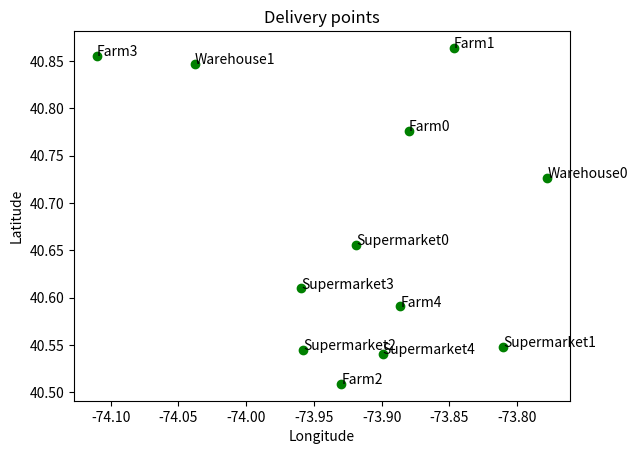
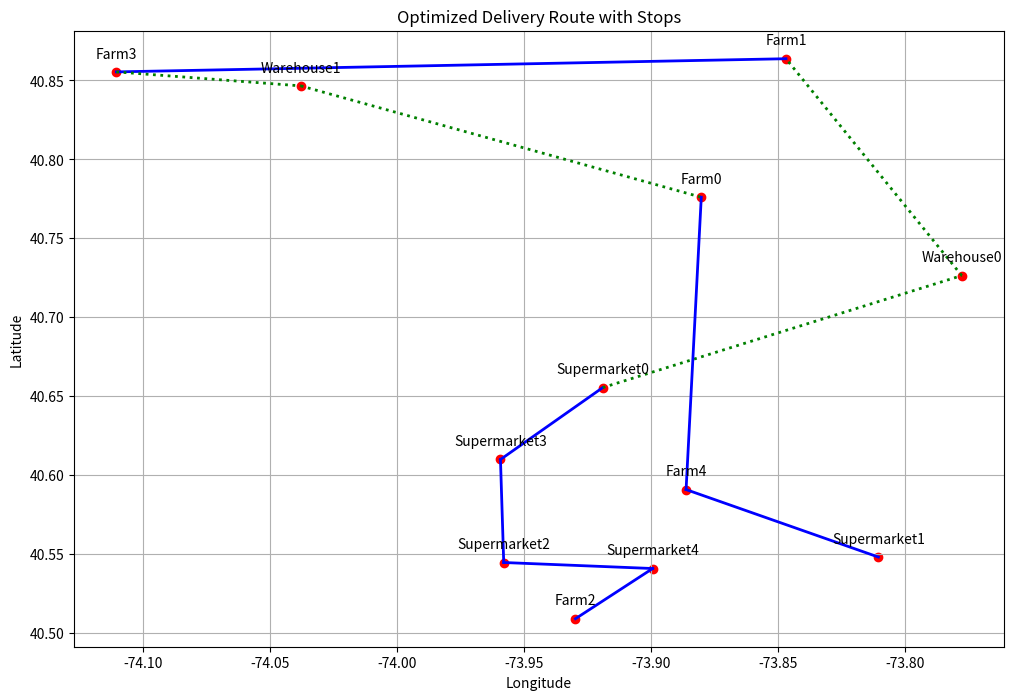

Recreate these plots in Python, in order.
import numpy as np
import pandas as pd
import random
from math import radians, cos, sin, asin, sqrt
import matplotlib.pyplot as plt

"""
This is a travel sales man problem with defined constraints. 

Define the Constraints:
A driver can only drive for a maximum of 6 hours before stopping at a warehouse.
If a trip from a farm to a supermarket exceeds 6 hours, the driver must stop at the nearest warehouse, and another driver will take over.

Modify the Simulated Annealing Algorithm:
Update the algorithm to include a check for the total driving time from the farm to the supermarket.
Include stops at the nearest warehouse if the total driving time exceeds 6 hours.

Plot the Route:
Visualize the route with stops at warehouses and changes in drivers.

"""

# Generate random coordinates for farms, storage warehouses, and supermarkets
num_farms = 5
num_warehouses = 2
num_supermarkets = 5

# Define ranges for coordinates
lat_range = (40.5, 40.9)
lon_range = (-74.2, -73.7)

# Generate coordinates
farm_coords = np.random.uniform(low=[lat_range[0], lon_range[0]], high=[lat_range[1], lon_range[1]], size=(num_farms, 2))
warehouse_coords = np.random.uniform(low=[lat_range[0], lon_range[0]], high=[lat_range[1], lon_range[1]], size=(num_warehouses, 2))
supermarket_coords = np.random.uniform(low=[lat_range[0],lon_range[0]], high=[lat_range[1], lon_range[1]], size=(num_supermarkets, 2))

# Combine coordinates into a DataFrame
locations = pd.DataFrame(np.vstack([farm_coords, warehouse_coords, supermarket_coords]),
                         columns=['Latitude', 'Longitude'],
                         index=[f'Farm{i}' for i in range(num_farms)] +
                               [f'Warehouse{i}' for i in range(num_warehouses)] +
                               [f'Supermarket{i}' for i in range(num_supermarkets)])

## Compute the distance matrix

"""
This haversine function calculates the great-circle distance between two points on the Earth
specified by their latitude and longitude using the Haversine formula
"""
def haversine(lat1, lon1, lat2, lon2):
    lat1, lon1, lat2, lon2 = map(radians, [lat1, lon1, lat2, lon2])
    dlon = lon2 - lon1
    dlat = lat2 - lat1
    a = sin(dlat / 2) ** 2 + cos(lat1) * cos(lat2) * sin(dlon / 2) ** 2
    c = 2 * asin(sqrt(a))
    r = 6371 # Radius of Earth in Kilometers
    return c * r

distance_matrix = pd.DataFrame(index = locations.index, columns=locations.index)

for i in locations.index:
    for j in locations.index:
        if i != j:
            distance_matrix.loc[i, j] = haversine(locations.loc[i, 'Latitude'], locations.loc[i, 'Longitude'],
                                                  locations.loc[j, 'Latitude'], locations.loc[i, 'Longitude'])

## visualize the locations
plt.scatter(locations['Longitude'], locations['Latitude'], c = 'green')
for i, point in enumerate(locations.index):
    plt.annotate(point, (locations.loc[point, 'Longitude'], locations.loc[point, 'Latitude']))
plt.xlabel('Longitude')
plt.ylabel('Latitude')
plt.title('Delivery points')
plt.show()

## Define cost and time functions
# Parameters
vehicle_capacity = 1000 # kg
cost_per_km = 2.0 # cost per km
average_speed = 50.0 # km/h
max_drive_time = 6 # hours

# Define demand (example values)
demand = {f'Farm{i}': 200 + i * 50 for i in range(num_farms)}
demand.update({f'Supermarket{i}': 150 + i * 30 for i in range(num_supermarkets)})
demand.update({f'Warehouse{i}': 0 for i in range(num_warehouses)})

def calculate_total_distance(route, distance_matrix):
    distance = 0
    for i in range(len(route) - 1):
        distance += distance_matrix.loc[route[i], route[i + 1]]
    distance += distance_matrix.loc[route[-1], route[0]]  # Return to the start
    return distance

def calculate_cost(route, distance_matrix, cost_per_km):
    total_distance = calculate_total_distance(route, distance_matrix)
    return total_distance * cost_per_km

def calculate_time(route, distance_matrix, average_speed):
    total_distance = calculate_total_distance(route, distance_matrix)
    return total_distance / average_speed


## Implement simulated annealing

def initial_route(locations):
    route = locations[:]
    random.shuffle(route)
    return route

def acceptance_probability(current_cost, neighbor_cost, temperature):
    if neighbor_cost < current_cost:
        return 1.0
    else:
        return np.exp((current_cost - neighbor_cost) / temperature)

def generate_neighbor(route):
    neighbor = route[:]
    i, j = random.sample(range(len(route)), 2)
    neighbor[i], neighbor[j] = neighbor[j], neighbor[i]
    return neighbor

def find_nearest_warehouse(current_location, warehouse_coords):
    min_distance = float('inf')
    nearest_warehouse = None
    for warehouse in warehouse_coords.index:
        distance = distance_matrix.loc[current_location, warehouse]
        if distance < min_distance:
            min_distance = distance
            nearest_warehouse = warehouse
    return nearest_warehouse

def simulated_annealing_with_constraints(locations, distance_matrix, initial_temp, cooling_rate, max_drive_time, average_speed):
    current_solution = initial_route(locations)
    best_solution = current_solution
    current_temp = initial_temp

    # store the details of each segment
    trip_details = []

    while current_temp > 1:
        neighbor_solution = generate_neighbor(current_solution)

        # Apply constraints
        total_time = 0
        route_with_stops = []
        for i in range(len(neighbor_solution) - 1):
            start = neighbor_solution[i]
            end = neighbor_solution[i + 1]
            travel_time = distance_matrix.loc[start, end] / average_speed
            if total_time + travel_time > max_drive_time:
                nearest_warehouse = find_nearest_warehouse(start, warehouse_coords)
                route_with_stops.append(nearest_warehouse)
                trip_details.append({
                    'Start': start,
                    'End': nearest_warehouse,
                    'Distance': distance_matrix.loc[start, nearest_warehouse],
                    'Cost': distance_matrix.loc[start, nearest_warehouse] * cost_per_km,
                    'Time': distance_matrix.loc[start, nearest_warehouse] / average_speed
                })
                total_time = travel_time
            else:
                total_time += travel_time
            route_with_stops.append(start)
            trip_details.append({
                'Start': start,
                'End': end,
                'Distance': distance_matrix.loc[start, end],
                'Cost': distance_matrix.loc[start, end] * cost_per_km,
                'Time': distance_matrix.loc[start, end] / average_speed
            })
        route_with_stops.append(neighbor_solution[-1])

        current_cost = calculate_cost(current_solution, distance_matrix, cost_per_km)
        neighbor_cost = calculate_cost(route_with_stops, distance_matrix, cost_per_km)

        if acceptance_probability(current_cost, neighbor_cost, current_temp) > random.random():
            current_solution = route_with_stops

        if calculate_total_distance(current_solution, distance_matrix) < calculate_total_distance(best_solution, distance_matrix):
            best_solution = current_solution

        current_temp *= cooling_rate

    return best_solution, trip_details


## Run the Optimization and Calculate cost
# Simulated Annealing Parameters
initial_temp = 10000
cooling_rate = 0.995

# Prepare the initial route
initial_solution = list(locations.index)

# Run Simulated Annealing
optimized_route_sa, trip_details_sa = simulated_annealing_with_constraints(initial_solution, distance_matrix, initial_temp, cooling_rate, max_drive_time, average_speed)

# Convert trip details to Dataframe
trip_details_df_sa = pd.DataFrame(trip_details_sa)

# Calculate metrics
optimized_distance_sa = calculate_total_distance(optimized_route_sa, distance_matrix)
optimized_cost_sa = calculate_cost(optimized_route_sa, distance_matrix, cost_per_km)
optimized_time_sa = calculate_time(optimized_route_sa, distance_matrix, average_speed)

print("\nSimulated Annealing Results with Constraints:")
print("Optimized Route:", optimized_route_sa)
print("Optimized Distance (km):", optimized_distance_sa)
print("Optimized Cost ($):", optimized_cost_sa)
print("Optimized Time (hours):", optimized_time_sa)

# Display trip lifecycle details
print("\nTrip Lifecycle Details:")
print(trip_details_df_sa)

### Visualization

# List of warehouse labels
warehouse_labels = [f'Warehouse{i}' for i in range(num_warehouses)]


def plot_route_with_stops(locations, route, warehouse_labels):
    # Extract coordinates for plotting
    coords = locations.loc[route]
    latitudes = coords['Latitude'].values
    longitudes = coords['Longitude'].values

    # Plot the delivery points
    plt.figure(figsize=(12, 8))
    plt.scatter(longitudes, latitudes, color='red', marker='o')

    # Annotate the delivery points
    for i, point in enumerate(route):
        plt.annotate(point, (longitudes[i], latitudes[i]), textcoords="offset points", xytext=(0, 10), ha='center')

    # Plot the route with stops
    for i in range(len(route) - 1):
        start = route[i]
        end = route[i + 1]
        start_coords = locations.loc[start]
        end_coords = locations.loc[end]
        if start in warehouse_labels or end in warehouse_labels:
            line_style = 'dotted'
            color = 'green'
        else:
            line_style = 'solid'
            color = 'blue'
        plt.plot([start_coords['Longitude'], end_coords['Longitude']],
                 [start_coords['Latitude'], end_coords['Latitude']],
                 color=color, linestyle=line_style, linewidth=2)

    plt.xlabel('Longitude')
    plt.ylabel('Latitude')
    plt.title('Optimized Delivery Route with Stops')
    plt.grid(True)
    plt.show()


# Plot the optimized route with stops
plot_route_with_stops(locations, optimized_route_sa, warehouse_labels)
